Labelled photos from "coffee_dataset", an image-classification folder in jujup1t3r/CoFFee. The possible labels are: broken, defect damage, dry cherry, floater, foreign matter, full black, full sour, fungus damage, good, husk, immature, parchment, partial black, partial sour, severe insect damage, shell, slight insect damage, withered.

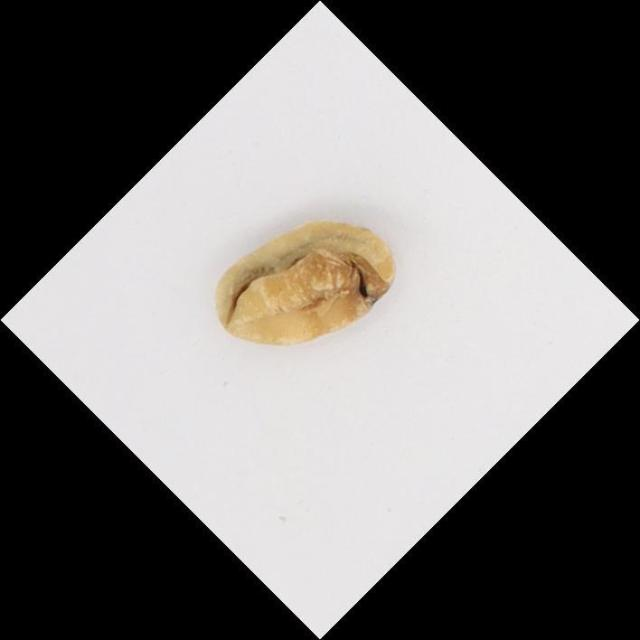
Label: slight insect damage

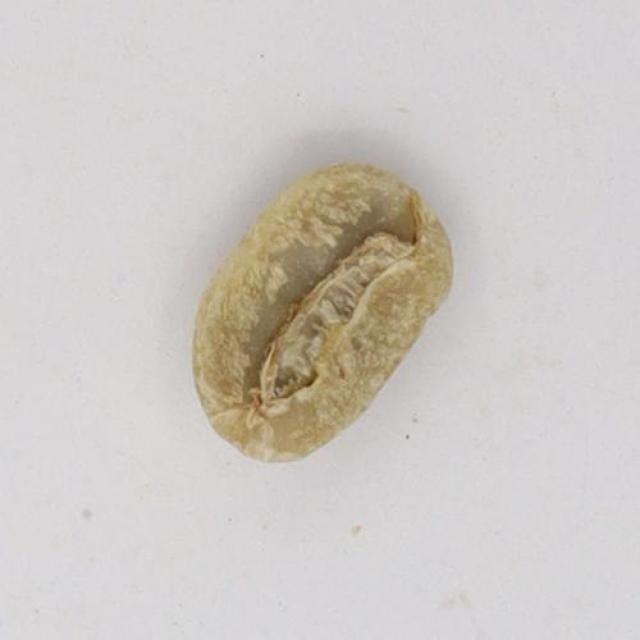
Label: withered

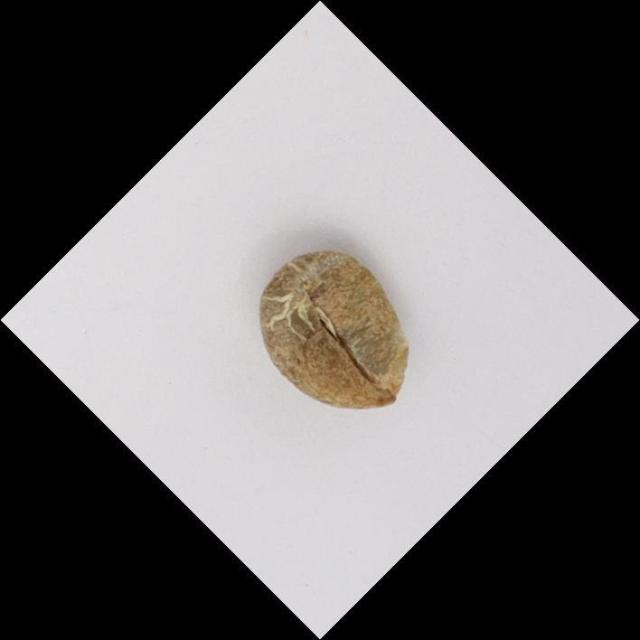
Label: partial sour

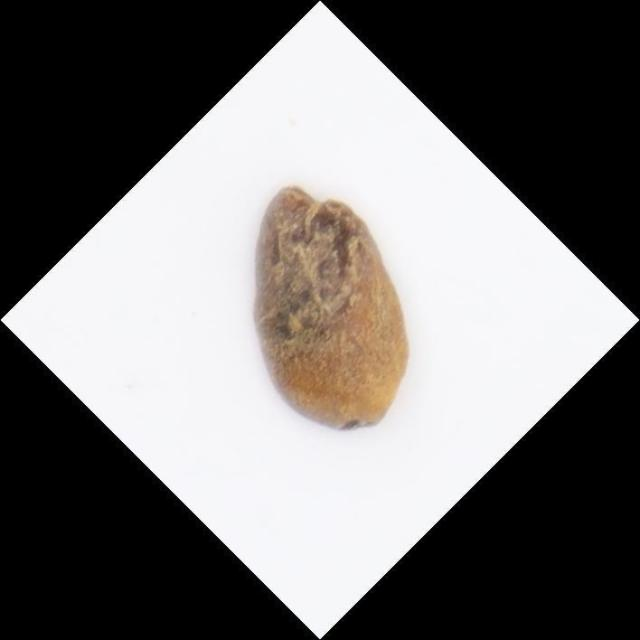
Label: partial black

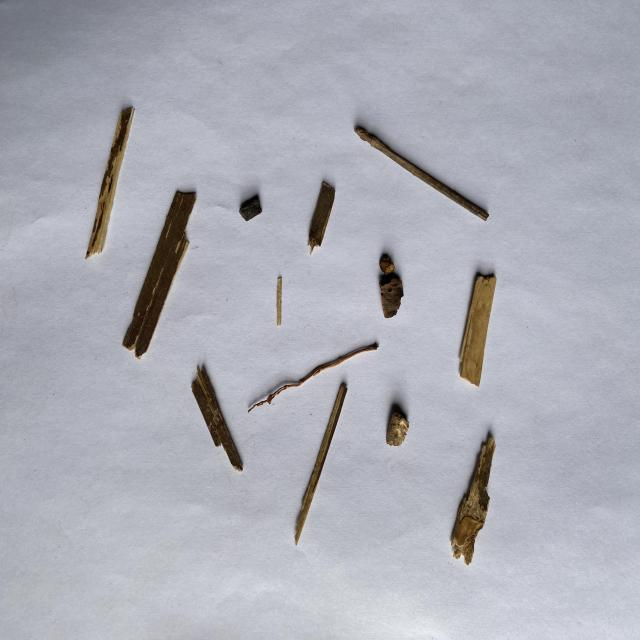
Label: foreign matter

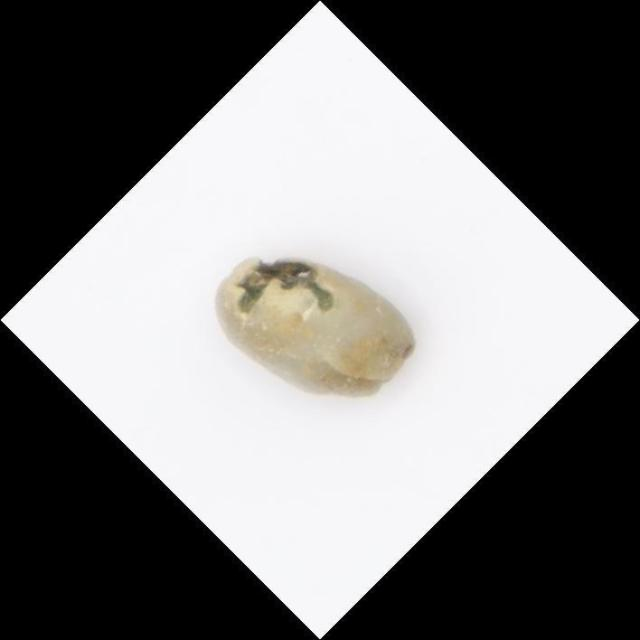
Label: severe insect damage
